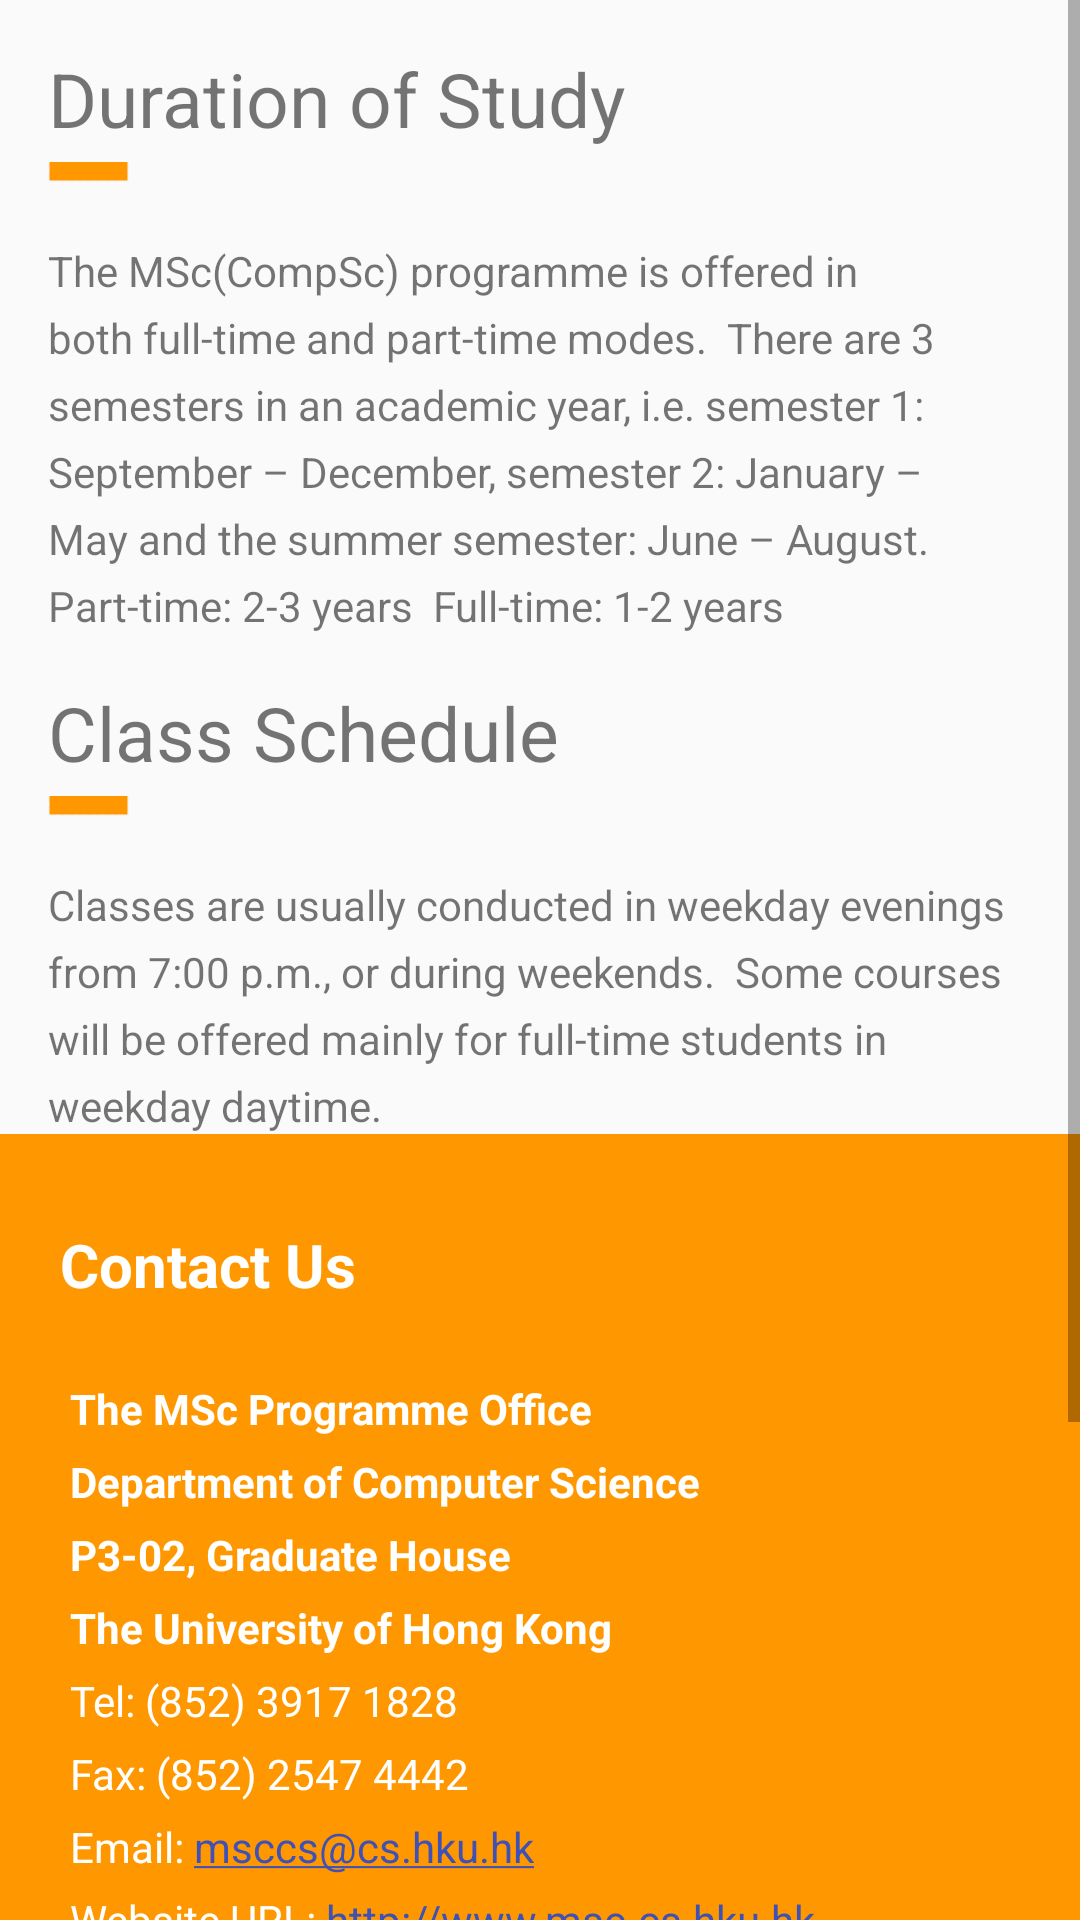

The Android layout XML behind this screen, and the referenced resources:
<!-- AndroidManifest.xml: application theme AppTheme -->
<!-- res/layout/curriculum_durationstudyclassschedule.xml -->
<?xml version="1.0" encoding="utf-8"?>
<ScrollView
    xmlns:android="http://schemas.android.com/apk/res/android" android:layout_width="match_parent"
    android:layout_height="match_parent">
    <LinearLayout
        android:layout_width="match_parent"
        android:layout_height="wrap_content"
        android:orientation="vertical">


    <TextView
        android:layout_width="wrap_content"
        android:layout_height="38dp"
        android:layout_marginLeft="16dp"
        android:layout_marginTop="16dp"
        android:text="Duration of Study"
        android:textSize="25dp" />

    <ImageView
        android:layout_width="wrap_content"
        android:layout_height="wrap_content"
        android:layout_marginLeft="16dp"
        android:src="@drawable/smallyellow" />

    <TextView
        android:layout_width="wrap_content"
        android:layout_height="wrap_content"
        android:layout_marginLeft="16dp"
        android:layout_marginRight="16dp"
        android:layout_marginTop="20dp"
        android:lineSpacingExtra="6dp"
        android:text="The MSc(CompSc) programme is offered in both full-time and part-time modes.

There are 3 semesters in an academic year, i.e. semester 1: September – December, semester 2: January – May and the summer semester: June – August.

Part-time: 2-3 years

Full-time: 1-2 years" />

    <TextView
        android:layout_width="wrap_content"
        android:layout_height="38dp"
        android:layout_marginLeft="16dp"
        android:layout_marginTop="16dp"
        android:text="Class Schedule"
        android:textSize="25dp" />

    <ImageView
        android:layout_width="wrap_content"
        android:layout_height="wrap_content"
        android:layout_marginLeft="16dp"
        android:src="@drawable/smallyellow" />

    <TextView
        android:layout_width="wrap_content"
        android:layout_height="wrap_content"
        android:layout_marginLeft="16dp"
        android:layout_marginRight="16dp"
        android:layout_marginTop="20dp"
        android:lineSpacingExtra="6dp"
        android:text="Classes are usually conducted in weekday evenings from 7:00 p.m., or during weekends.  Some courses will be offered mainly for full-time students in weekday daytime." />
        <include layout="@layout/bottom_info" />
    </LinearLayout>
</ScrollView>
<!-- res/layout/bottom_info.xml (included above) -->
<?xml version="1.0" encoding="utf-8"?>
<LinearLayout xmlns:android="http://schemas.android.com/apk/res/android"
    android:layout_width="match_parent"
    android:layout_height="match_parent"
    android:background="#FF9800"
    android:orientation="vertical"
    android:padding="20dp">

        <TextView
            android:layout_width="wrap_content"
            android:layout_height="wrap_content"
            android:text="@string/button_info_contact"
            android:textSize="20dp"
            android:textColor="#FFFFFF"
            android:layout_marginTop="10dp"/>

        <ImageView
            android:layout_width="wrap_content"
            android:layout_height="wrap_content"
            android:src="@drawable/msccslogo3"
            android:layout_marginTop="10dp"/>

        <TextView
            android:layout_width="match_parent"
            android:layout_height="wrap_content"
            android:text="@string/button_info"
            android:textColor="#FFFFFF"
            android:lineSpacingExtra="8dp"
            android:layout_marginTop="15dp"/>

</LinearLayout>
<!-- resources referenced by this layout -->
<resources>
  <!-- drawable smallyellow: png bitmap (drawable-xhdpi, 154 bytes) -->
  <string name="button_info"><b>
      The MSc Programme Office\n
          Department of Computer Science\n
          P3-02, Graduate House\n
          The University of Hong Kong</b>\n
      Tel: (852) 3917 1828\n
          Fax: (852) 2547 4442\n
          Email: <a href="msccs@cs.hku.hk">msccs@cs.hku.hk</a>\n
          Website URL:  <a href="http://www.msc-cs.hku.hk">http://www.msc-cs.hku.hk</a>\n
          Facebook Page: <a href="https://www.facebook.com/hkumsccs">https://www.facebook.com/hkumsccs</a>\n
          Office Hours:\n
          Mon-Fri: 9:00am-12:30pm     1:30pm-5:00pm\n
          Sat:     9:00am-12:00pm\n\n\n
      </string>
  <string name="button_info_contact"><b>Contact Us</b></string>
  <style name="AppTheme" parent="Base.Theme.AppCompat.Light.DarkActionBar">
          
          <item name="colorPrimary">@color/colorPrimary</item>
          <item name="colorPrimaryDark">@color/colorPrimaryDark</item>
          <item name="colorAccent">@color/colorAccent</item>
      </style>
  <color name="colorPrimary">#3F51B5</color>
  <color name="colorPrimaryDark">#303F9F</color>
  <color name="colorAccent">#3F51B5</color>
</resources>
